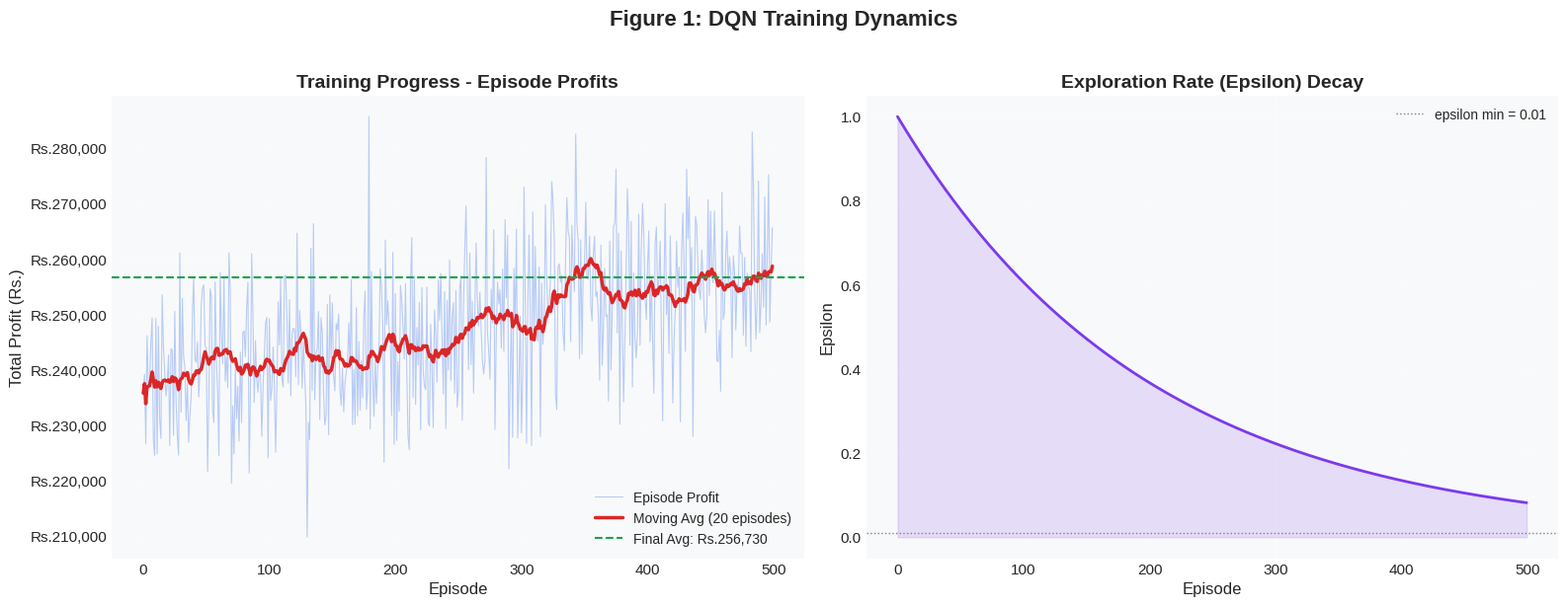
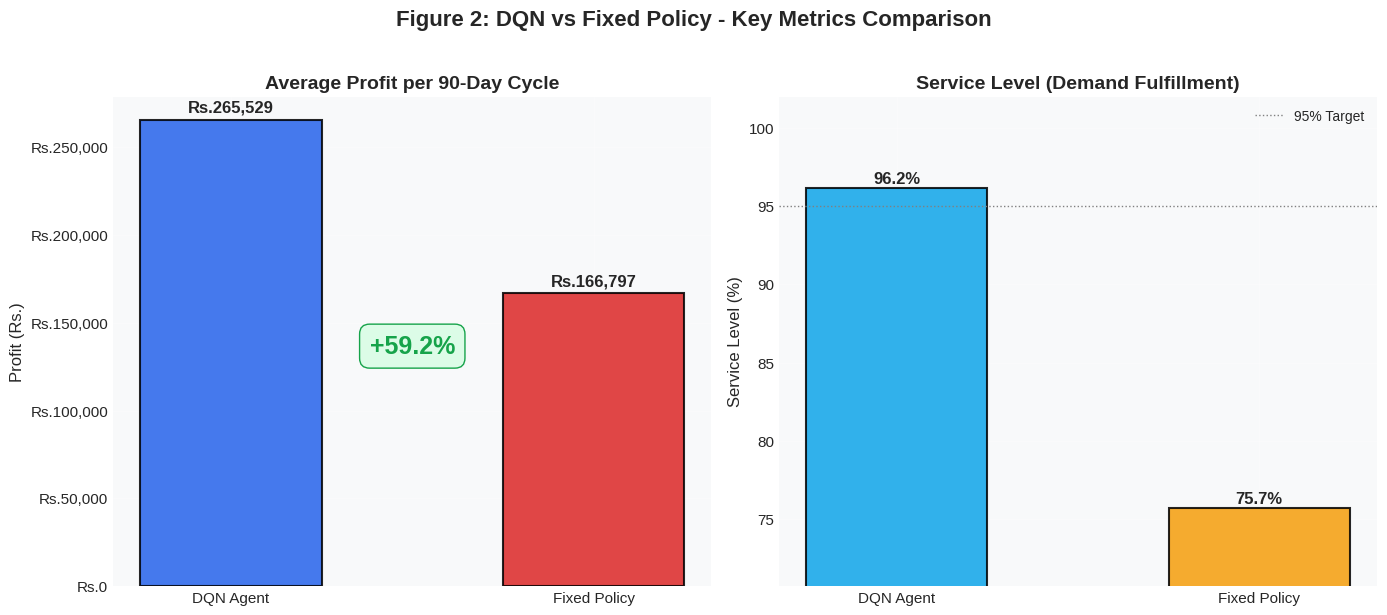
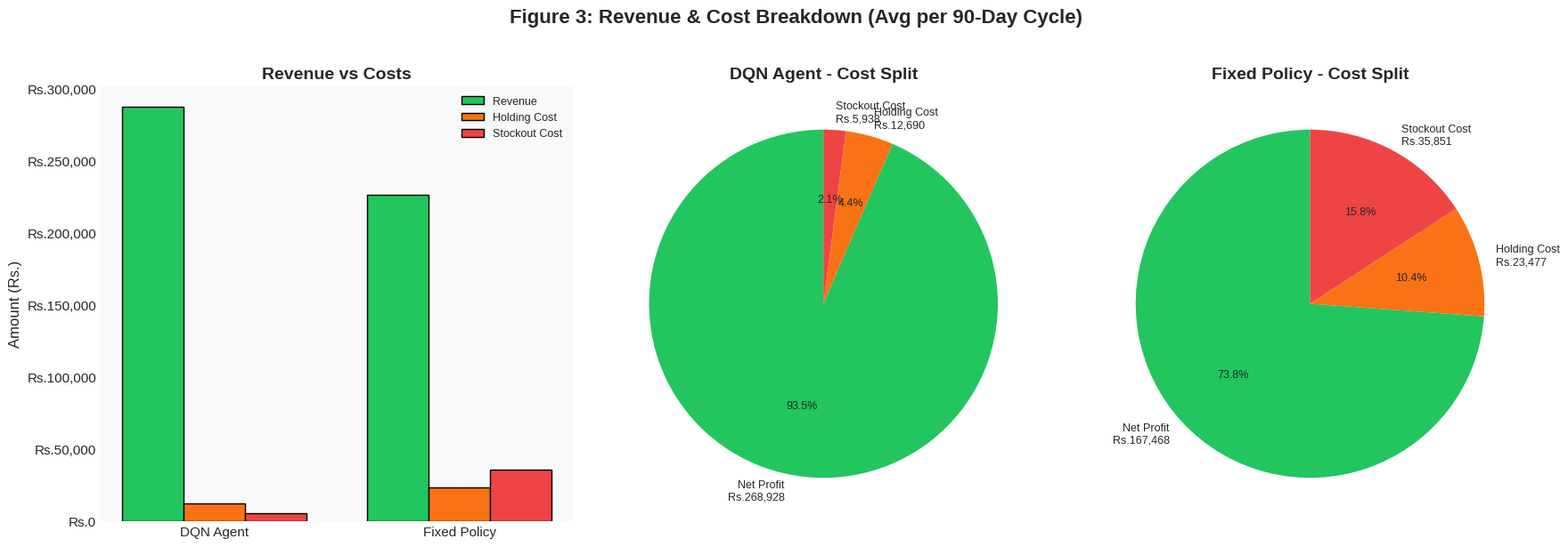
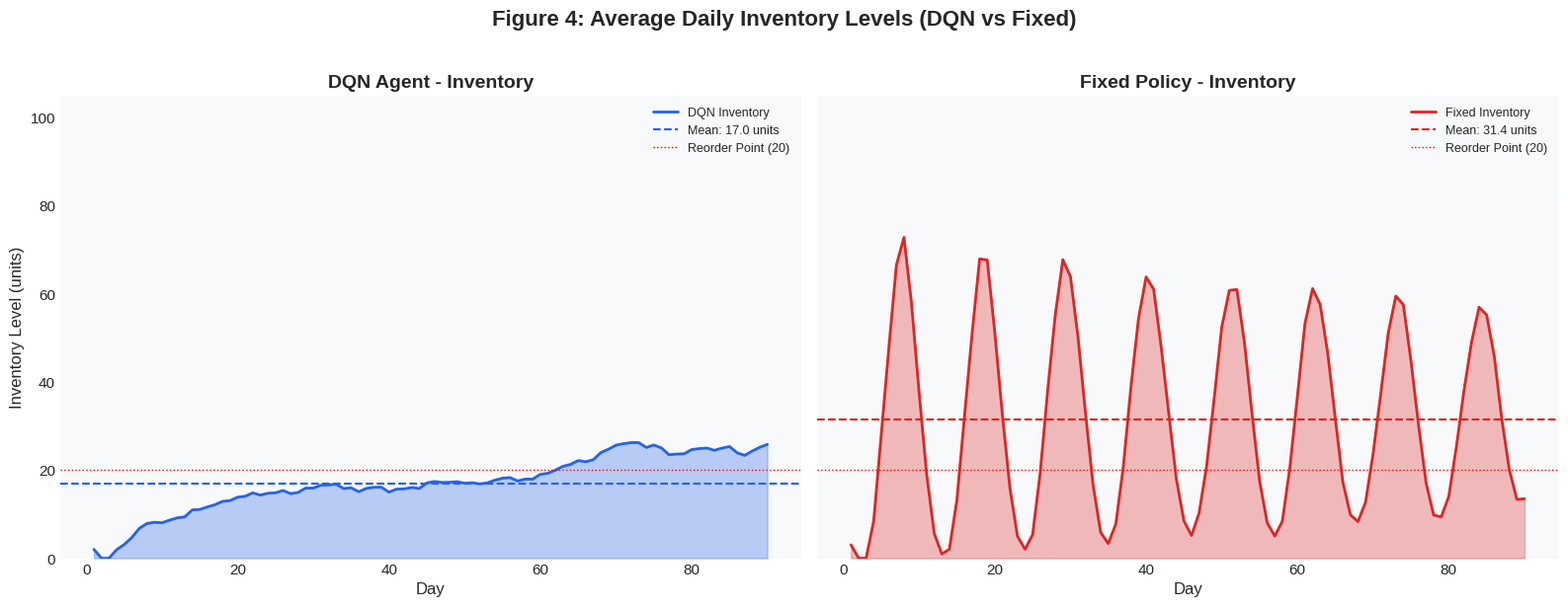
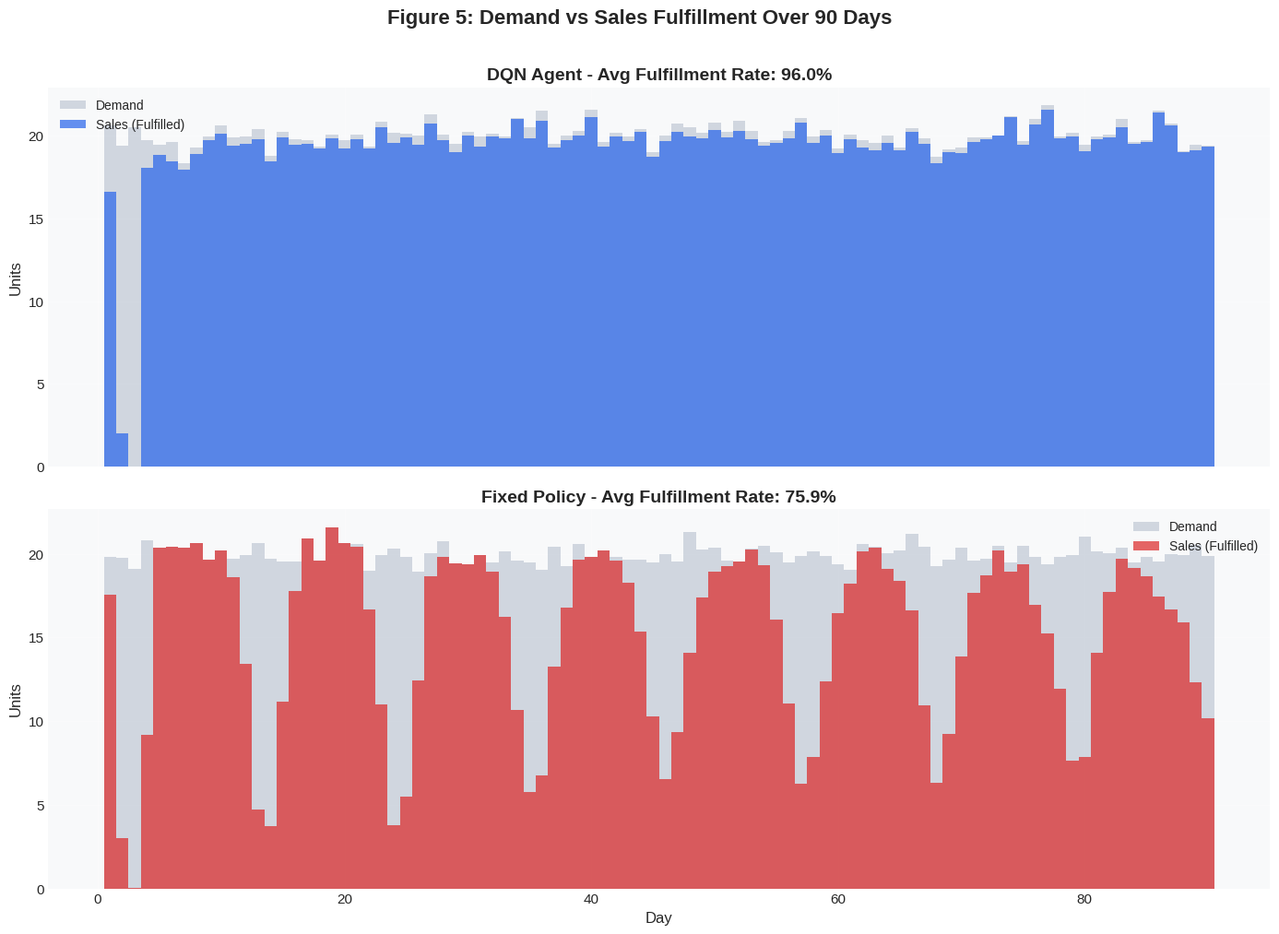
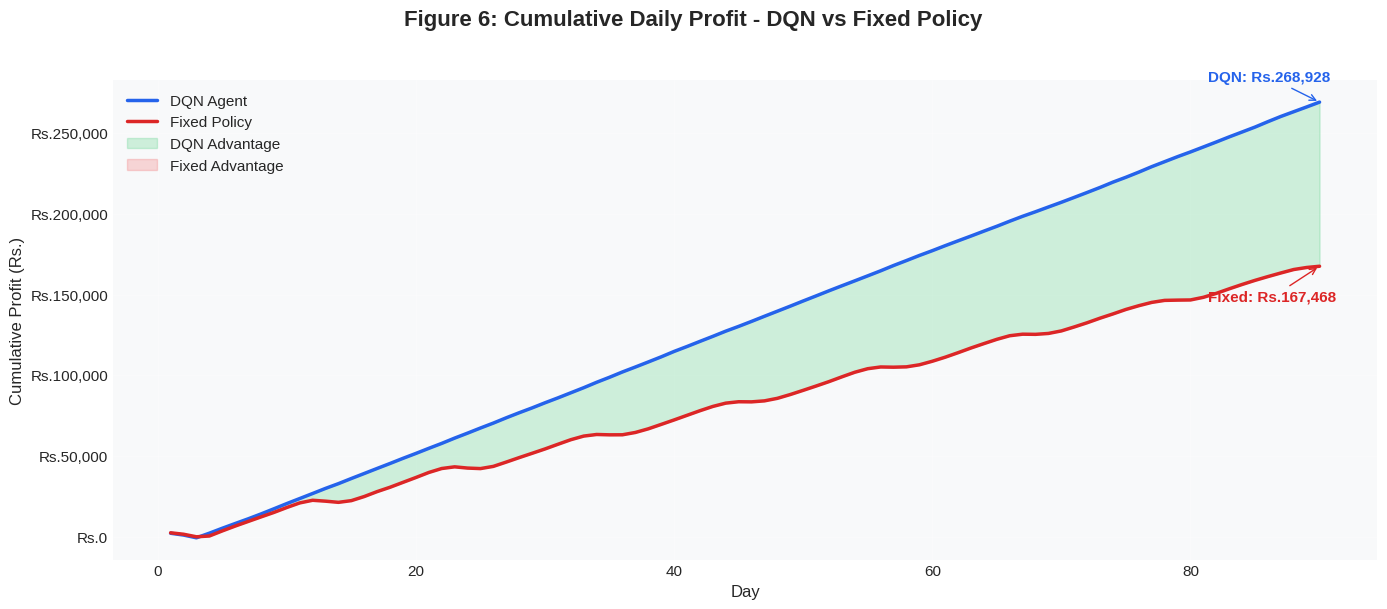
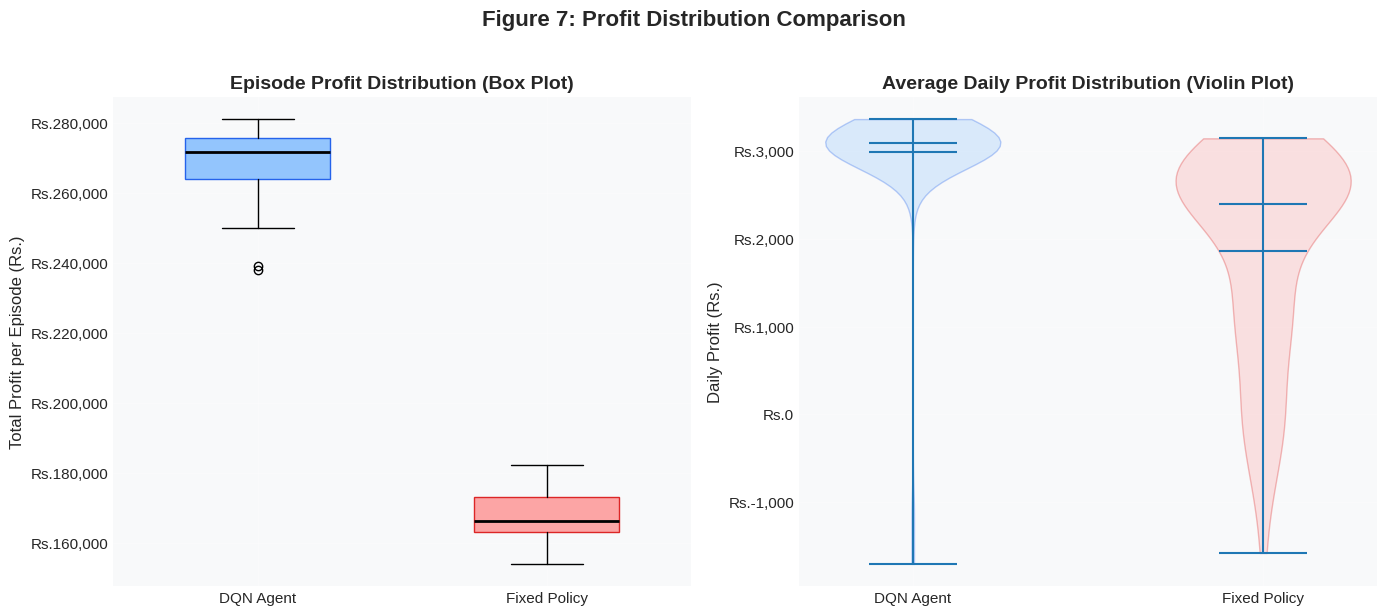
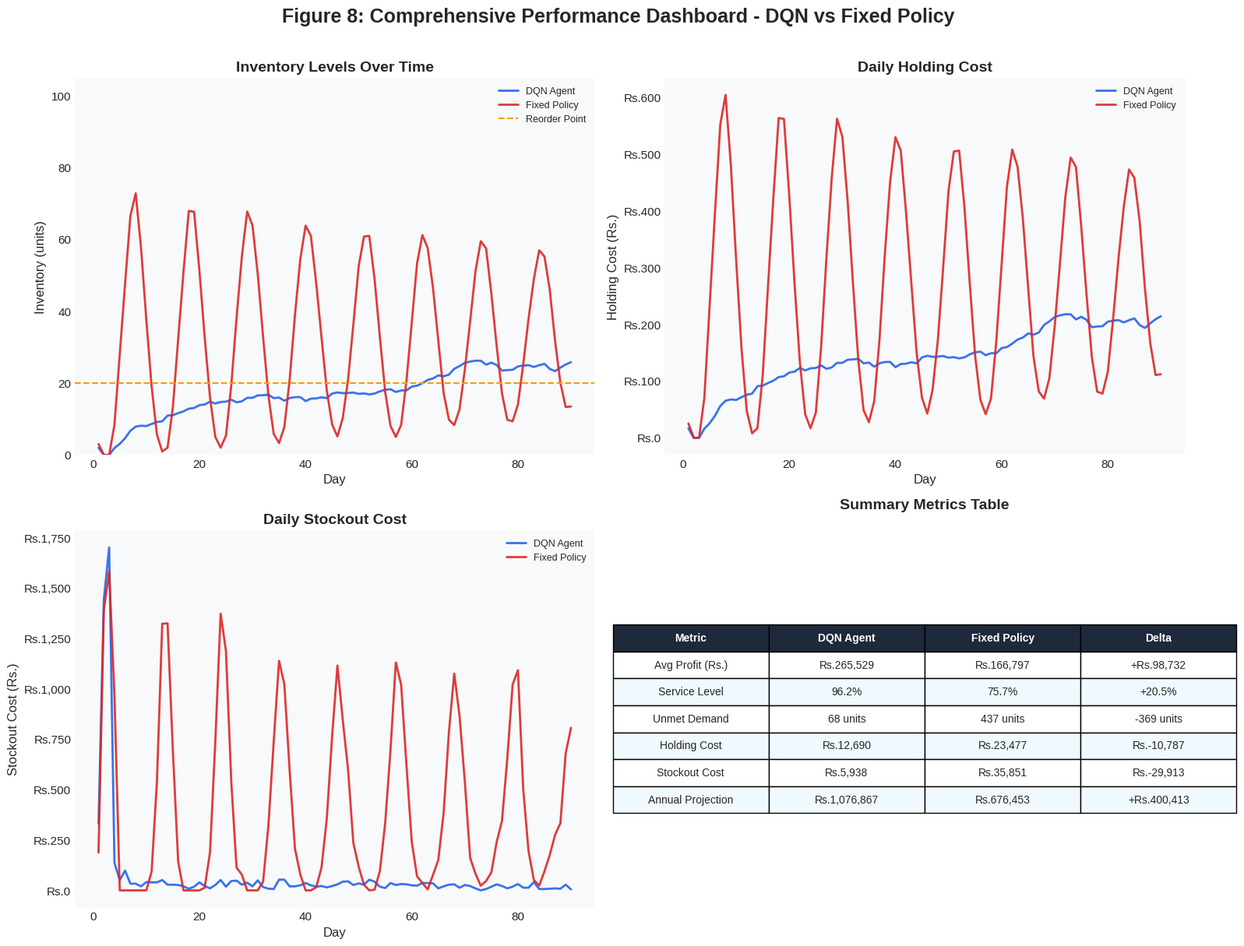

Write Python code to recreate these figures, in order.
# Reinforcement Learning for Inventory Restocking Optimization
# Pure NumPy implementation (no TensorFlow dependency)

import numpy as np
import matplotlib
matplotlib.use('Agg')  # Non-interactive backend for saving plots
import matplotlib.pyplot as plt
import collections
import random
import time

# USD to INR conversion rate
USD_TO_INR = 83

print(f"NumPy Version: {np.__version__}")
print(f"Currency: Indian Rupees (INR)")


# PART 1: INVENTORY SIMULATION ENVIRONMENT


class InventoryEnv:
    """
    Custom environment for single-product inventory management.
    
    State: Current inventory level (0-100 units)
    Actions: Discrete order quantities (0, 10, 20, 30, 40, 50 units)
    Reward: Revenue - Holding Cost - Stockout Cost (in INR)
    """
    
    def __init__(self):
        # Environment Parameters
        self.max_inventory = 100        # Maximum inventory capacity
        self.max_order_qty = 50         # Maximum order quantity
        self.n_actions = 6              # Number of discrete actions
        self.lead_time = 3              # Order lead time (days)
        
        # Cost Parameters (in INR)
        self.holding_cost = 0.1 * USD_TO_INR    # ₹8.30 per unit held per day
        self.stockout_cost = 1.0 * USD_TO_INR   # ₹83 per unit of unmet demand
        self.unit_price = 2.0 * USD_TO_INR      # ₹166 revenue per unit sold
        
        # Demand Parameters
        self.demand_mean = 20           # Average daily demand
        
        # Initialize state
        self.inventory = 0
        self.pending_orders = collections.deque([0] * self.lead_time, maxlen=self.lead_time)
        self.day = 0
    
    def _get_action_value(self, action):
        """Convert discrete action index to order quantity"""
        return action * (self.max_order_qty // (self.n_actions - 1))
    
    def reset(self):
        """Reset environment to initial state"""
        self.inventory = np.random.randint(10, 30)
        self.pending_orders = collections.deque([0] * self.lead_time, maxlen=self.lead_time)
        self.day = 0
        return np.array([self.inventory], dtype=np.float32)
    
    def step(self, action):
        """Execute one time step"""
        self.day += 1
        
        # 1. Order arrives
        arrived_order = self.pending_orders.popleft()
        self.inventory = min(self.inventory + arrived_order, self.max_inventory)
        
        # 2. Place new order
        order_quantity = self._get_action_value(action)
        self.pending_orders.append(order_quantity)
        
        # 3. Simulate customer demand
        demand = np.random.poisson(self.demand_mean)
        
        # 4. Calculate sales and stockouts
        sales = min(self.inventory, demand)
        unmet_demand = demand - sales
        
        # 5. Update inventory
        self.inventory -= sales
        
        # 6. Calculate profit (positive values)
        revenue = sales * self.unit_price
        holding_cost_total = self.inventory * self.holding_cost
        stockout_cost_total = unmet_demand * self.stockout_cost
        profit = revenue - holding_cost_total - stockout_cost_total
        
        # Episode termination
        done = self.day >= 90  # 90-day episodes
        
        return (
            np.array([self.inventory], dtype=np.float32), 
            profit, 
            done, 
            {'unmet_demand': unmet_demand, 'revenue': revenue, 
             'holding_cost': holding_cost_total, 'stockout_cost': stockout_cost_total,
             'demand': demand, 'sales': sales}
        )



# PART 2: PURE NUMPY NEURAL NETWORK


class NumpyNeuralNetwork:
    """Simple feedforward neural network using pure NumPy."""
    
    def __init__(self, layer_sizes, learning_rate=0.001):
        self.layer_sizes = layer_sizes
        self.lr = learning_rate
        self.weights = []
        self.biases = []
        
        # Xavier initialization
        for i in range(len(layer_sizes) - 1):
            scale = np.sqrt(2.0 / layer_sizes[i])
            w = np.random.randn(layer_sizes[i], layer_sizes[i+1]) * scale
            b = np.zeros((1, layer_sizes[i+1]))
            self.weights.append(w)
            self.biases.append(b)
    
    def relu(self, x):
        return np.maximum(0, x)
    
    def relu_derivative(self, x):
        return (x > 0).astype(np.float64)
    
    def forward(self, x):
        """Forward pass, returns all layer activations for backprop."""
        activations = [x]
        z_values = []
        
        for i in range(len(self.weights)):
            z = activations[-1] @ self.weights[i] + self.biases[i]
            z_values.append(z)
            if i < len(self.weights) - 1:  # ReLU for hidden layers
                activations.append(self.relu(z))
            else:  # Linear for output layer
                activations.append(z)
        
        return activations, z_values
    
    def predict(self, x):
        """Forward pass, returns only output."""
        a = x
        for i in range(len(self.weights)):
            z = a @ self.weights[i] + self.biases[i]
            if i < len(self.weights) - 1:
                a = self.relu(z)
            else:
                a = z
        return a
    
    def copy_from(self, other):
        """Copy weights from another network (for target network)."""
        self.weights = [w.copy() for w in other.weights]
        self.biases = [b.copy() for b in other.biases]
    
    def train_batch(self, x, y):
        """Train on a batch using Huber loss and backpropagation."""
        batch_size = x.shape[0]
        activations, z_values = self.forward(x)
        
        # Huber loss gradient (more stable than MSE for large rewards)
        error = activations[-1] - y
        delta = np.where(np.abs(error) <= 1.0, error, np.sign(error)) / batch_size
        
        # Backpropagation
        for i in range(len(self.weights) - 1, -1, -1):
            dw = activations[i].T @ delta
            db = np.sum(delta, axis=0, keepdims=True)
            
            if i > 0:
                delta = (delta @ self.weights[i].T) * self.relu_derivative(z_values[i-1])
            
            # Gradient clipping by norm
            dw_norm = np.linalg.norm(dw)
            if dw_norm > 10.0:
                dw = dw * (10.0 / dw_norm)
            db_norm = np.linalg.norm(db)
            if db_norm > 10.0:
                db = db * (10.0 / db_norm)
            
            self.weights[i] -= self.lr * dw
            self.biases[i] -= self.lr * db



# PART 3: DQN AGENT (NumPy-based)


class DQNAgent:
    """Deep Q-Network Agent for Inventory Management (Pure NumPy)"""
    
    def __init__(self, state_size, n_actions):
        self.state_size = state_size
        self.n_actions = n_actions
        
        # Hyperparameters
        self.gamma = 0.95                    # Discount factor
        self.epsilon = 1.0                   # Exploration rate
        self.epsilon_min = 0.01              # Minimum exploration
        self.epsilon_decay = 0.995           # Exploration decay
        self.learning_rate = 0.001           # Learning rate
        self.batch_size = 64                 # Training batch size
        self.reward_scale = 1.0 / USD_TO_INR # Normalize INR rewards to ~USD scale
        self.target_update_freq = 10         # Update target network every N episodes
        self.train_step = 0
        
        # Experience Replay Memory
        self.memory = collections.deque(maxlen=5000)
        
        # Neural Network Model (input -> 32 -> 32 -> n_actions)
        self.model = NumpyNeuralNetwork(
            [state_size, 32, 32, n_actions], 
            learning_rate=self.learning_rate
        )
        # Target network for stable Q-value bootstrapping
        self.target_model = NumpyNeuralNetwork(
            [state_size, 32, 32, n_actions],
            learning_rate=self.learning_rate
        )
        self.target_model.copy_from(self.model)
    
    def remember(self, state, action, reward, next_state, done):
        """Store experience in replay memory"""
        self.memory.append((state, action, reward, next_state, done))
    
    def act(self, state):
        """Choose action using epsilon-greedy policy"""
        if np.random.rand() <= self.epsilon:
            return random.randrange(self.n_actions)
        
        # Normalize state input to [0, 1] range
        state_input = np.array([[state / 100.0]])
        q_values = self.model.predict(state_input)
        return np.argmax(q_values[0])
    
    def replay(self):
        """Train model using experience replay"""
        if len(self.memory) < self.batch_size:
            return
        
        self.train_step += 1
        
        # Sample random minibatch
        minibatch = random.sample(self.memory, self.batch_size)
        
        # Prepare batch data with normalized states and rewards
        states = np.array([t[0] / 100.0 for t in minibatch]).reshape(-1, 1)
        actions = np.array([t[1] for t in minibatch])
        rewards = np.array([t[2] * self.reward_scale for t in minibatch])  # Normalize rewards
        next_states = np.array([t[3] / 100.0 for t in minibatch]).reshape(-1, 1)
        dones = np.array([t[4] for t in minibatch])
        
        # Compute target Q-values using TARGET network (more stable)
        q_next = self.target_model.predict(next_states)
        targets = rewards + self.gamma * np.amax(q_next, axis=1) * (1 - dones)
        
        # Update Q-values for the taken actions using ONLINE network
        q_current = self.model.predict(states)
        q_current[np.arange(self.batch_size), actions] = targets
        
        # Train online model
        self.model.train_batch(states, q_current)
        
        # Periodically update target network
        if self.train_step % self.target_update_freq == 0:
            self.target_model.copy_from(self.model)
        
        # Decay epsilon
        if self.epsilon > self.epsilon_min:
            self.epsilon *= self.epsilon_decay


# PART 4: BASELINE POLICY


def fixed_reorder_policy(inventory, reorder_point=20, order_amount_idx=4):
    """
    Simple (s, S) inventory policy
    Reorder when inventory falls below reorder_point
    """
    if inventory < reorder_point:
        return order_amount_idx  # Order 40 units
    return 0  # No order



# PART 5: POLICY EVALUATION


def run_simulation(policy_func, env, episodes=100):
    """Run simulation and return performance metrics"""
    total_profits = []
    total_unmet_demands = []
    
    for e in range(episodes):
        state = env.reset()
        episode_profit = 0
        episode_unmet_demand = 0
        done = False
        
        while not done:
            action = policy_func(state[0])
            next_state, profit, done, info = env.step(action)
            state = next_state
            episode_profit += profit
            episode_unmet_demand += info['unmet_demand']
        
        total_profits.append(episode_profit)
        total_unmet_demands.append(episode_unmet_demand)
    
    avg_profit = np.mean(total_profits)
    avg_unmet_demand = np.mean(total_unmet_demands)
    
    return avg_profit, avg_unmet_demand


def run_detailed_simulation(policy_func, env, episodes=50):
    """
    Run simulation and collect detailed per-step metrics for graphing.
    Returns aggregated daily averages across episodes.
    """
    all_inventories = []
    all_revenues = []
    all_holding_costs = []
    all_stockout_costs = []
    all_demands = []
    all_sales = []
    all_profits = []
    episode_profits = []

    for e in range(episodes):
        state = env.reset()
        ep_inv, ep_rev, ep_hc, ep_sc, ep_dem, ep_sal, ep_prof = [], [], [], [], [], [], []
        done = False
        ep_total_profit = 0

        while not done:
            action = policy_func(state[0])
            next_state, profit, done, info = env.step(action)
            state = next_state
            ep_inv.append(next_state[0])
            ep_rev.append(info['revenue'])
            ep_hc.append(info['holding_cost'])
            ep_sc.append(info['stockout_cost'])
            ep_dem.append(info['demand'])
            ep_sal.append(info['sales'])
            ep_prof.append(profit)
            ep_total_profit += profit

        all_inventories.append(ep_inv)
        all_revenues.append(ep_rev)
        all_holding_costs.append(ep_hc)
        all_stockout_costs.append(ep_sc)
        all_demands.append(ep_dem)
        all_sales.append(ep_sal)
        all_profits.append(ep_prof)
        episode_profits.append(ep_total_profit)

    # Average across episodes for each day
    n_days = 90
    avg_inv = [np.mean([ep[d] for ep in all_inventories if d < len(ep)]) for d in range(n_days)]
    avg_rev = [np.mean([ep[d] for ep in all_revenues if d < len(ep)]) for d in range(n_days)]
    avg_hc = [np.mean([ep[d] for ep in all_holding_costs if d < len(ep)]) for d in range(n_days)]
    avg_sc = [np.mean([ep[d] for ep in all_stockout_costs if d < len(ep)]) for d in range(n_days)]
    avg_dem = [np.mean([ep[d] for ep in all_demands if d < len(ep)]) for d in range(n_days)]
    avg_sal = [np.mean([ep[d] for ep in all_sales if d < len(ep)]) for d in range(n_days)]
    avg_prof = [np.mean([ep[d] for ep in all_profits if d < len(ep)]) for d in range(n_days)]

    return {
        'avg_inventory': avg_inv,
        'avg_revenue': avg_rev,
        'avg_holding_cost': avg_hc,
        'avg_stockout_cost': avg_sc,
        'avg_demand': avg_dem,
        'avg_sales': avg_sal,
        'avg_daily_profit': avg_prof,
        'episode_profits': episode_profits,
        'total_revenue': np.mean([sum(ep) for ep in all_revenues]),
        'total_holding_cost': np.mean([sum(ep) for ep in all_holding_costs]),
        'total_stockout_cost': np.mean([sum(ep) for ep in all_stockout_costs]),
    }



# PART 6: MAIN TRAINING AND EVALUATION


if __name__ == "__main__":
    print("\n" + "="*70)
    print(" REINFORCEMENT LEARNING FOR INVENTORY MANAGEMENT")
    print(" Currency: Indian Rupees (INR)")
    print(" Implementation: Pure NumPy DQN")
    print("="*70 + "\n")
    
    # Display Environment Parameters
    print("ENVIRONMENT PARAMETERS:")
    print(f"   Max Inventory Capacity: 100 units")
    print(f"   Average Daily Demand: 20 units")
    print(f"   Lead Time: 3 days")
    print(f"   Unit Selling Price: Rs.{2.0 * USD_TO_INR:.2f}")
    print(f"   Holding Cost: Rs.{0.1 * USD_TO_INR:.2f} per unit/day")
    print(f"   Stockout Cost: Rs.{1.0 * USD_TO_INR:.2f} per unmet demand")
    print(f"   Episode Length: 90 days\n")
    
    # Setup
    env = InventoryEnv()
    state_size = 1
    n_actions = env.n_actions
    agent = DQNAgent(state_size, n_actions)
    episodes = 500
    
    # Training
    print("--- Starting DQN Agent Training ---\n")
    start_time = time.time()
    profits_history = []
    epsilon_history = []
    
    for e in range(episodes):
        state = env.reset()
        total_profit = 0
        
        for step in range(100):  # Max steps per episode
            action = agent.act(state[0])
            next_state, profit, done, _ = env.step(action)
            total_profit += profit
            
            # Store experience
            agent.remember(state[0], action, profit, next_state[0], done)
            state = next_state
            
            if done:
                break
        
        profits_history.append(total_profit)
        epsilon_history.append(agent.epsilon)
        agent.replay()  # Train after each episode
        
        # Progress updates
        if (e + 1) % 50 == 0:
            avg_profit = np.mean(profits_history[-50:])
            print(f"Episode: {e + 1:4d}/{episodes} | "
                  f"Avg Profit (last 50): Rs.{avg_profit:8.2f} | "
                  f"Epsilon: {agent.epsilon:.3f}")
    
    training_time = time.time() - start_time
    print(f"\n--- Training Completed in {training_time:.2f} seconds ---\n")
    
    # Evaluation
    print("--- Evaluating Policies ---\n")
    eval_episodes = 200
    
    # DQN Policy
    saved_epsilon = agent.epsilon
    agent.epsilon = 0.0  # Pure exploitation
    
    def dqn_policy(inventory):
        return agent.act(inventory)
    
    dqn_profit, dqn_unmet = run_simulation(dqn_policy, env, eval_episodes)
    print(f"DQN Agent")
    print(f"   Average Profit: Rs.{dqn_profit:,.2f} per 90-day cycle")
    print(f"   Unmet Demand: {dqn_unmet:.2f} units\n")
    
    # Fixed Policy
    fixed_profit, fixed_unmet = run_simulation(fixed_reorder_policy, env, eval_episodes)
    print(f"Fixed Reorder Policy")
    print(f"   Average Profit: Rs.{fixed_profit:,.2f} per 90-day cycle")
    print(f"   Unmet Demand: {fixed_unmet:.2f} units\n")
    
    # Detailed simulations for graphing
    print("--- Running detailed simulations for graphs ---\n")
    dqn_details = run_detailed_simulation(dqn_policy, env, episodes=50)
    fixed_details = run_detailed_simulation(fixed_reorder_policy, env, episodes=50)
    
    # Performance Comparison
    improvement = ((dqn_profit - fixed_profit) / abs(fixed_profit)) * 100 if fixed_profit != 0 else 0
    additional_profit = dqn_profit - fixed_profit
    service_level_dqn = (1 - (dqn_unmet / (20 * 90))) * 100
    service_level_fixed = (1 - (fixed_unmet / (20 * 90))) * 100
    
    print("=" * 70)
    print(" PERFORMANCE SUMMARY")
    print("=" * 70)
    print(f"\n Additional Profit (DQN vs Fixed): Rs.{additional_profit:,.2f} per cycle")
    print(f" Profit Improvement: {improvement:.2f}%")
    print(f" DQN Service Level: {service_level_dqn:.1f}%")
    print(f" Fixed Service Level: {service_level_fixed:.1f}%")
    print(f" Service Level Improvement: {service_level_dqn - service_level_fixed:.1f}%\n")
    
    # Annual Projection
    cycles_per_year = 365 / 90
    annual_additional_profit = additional_profit * cycles_per_year
    print(f" Projected Annual Additional Profit: Rs.{annual_additional_profit:,.2f}\n")
    
    # =====================================================================
    # PART 7: COMPREHENSIVE MATPLOTLIB VISUALIZATIONS
    # =====================================================================
    print("--- Generating Comprehensive Visualizations ---\n")
    
    # Set global style
    plt.style.use('seaborn-v0_8-darkgrid')
    plt.rcParams.update({
        'font.size': 11,
        'axes.titlesize': 14,
        'axes.titleweight': 'bold',
        'axes.labelsize': 12,
        'figure.facecolor': 'white',
        'axes.facecolor': '#f8f9fa',
        'grid.alpha': 0.3,
    })
    
    days = np.arange(1, 91)
    policies_labels = ['DQN Agent', 'Fixed Policy']
    color_dqn = '#2563eb'       # Blue
    color_fixed = '#dc2626'     # Red
    color_dqn_light = '#93c5fd'
    color_fixed_light = '#fca5a5'
    
    # =====================================================================
    # FIGURE 1: Training Progress with Epsilon Decay (2 subplots)
    # =====================================================================
    fig1, (ax1a, ax1b) = plt.subplots(1, 2, figsize=(16, 6))
    fig1.suptitle('Figure 1: DQN Training Dynamics', fontsize=16, fontweight='bold', y=1.02)
    
    # 1a: Training Profit Curve
    ax1a.plot(profits_history, alpha=0.3, linewidth=0.8, color=color_dqn, label='Episode Profit')
    moving_avg = [np.mean(profits_history[max(0, i-20):i+1]) for i in range(len(profits_history))]
    ax1a.plot(moving_avg, color='#dc2626', linewidth=2.5, label='Moving Avg (20 episodes)')
    ax1a.axhline(y=np.mean(profits_history[-50:]), color='#16a34a', linestyle='--',
                 linewidth=1.5, label=f'Final Avg: Rs.{np.mean(profits_history[-50:]):,.0f}')
    ax1a.set_title('Training Progress - Episode Profits')
    ax1a.set_xlabel('Episode')
    ax1a.set_ylabel('Total Profit (Rs.)')
    ax1a.legend(loc='lower right', fontsize=10)
    ax1a.yaxis.set_major_formatter(plt.FuncFormatter(lambda x, p: f'Rs.{x:,.0f}'))
    
    # 1b: Epsilon Decay
    ax1b.plot(epsilon_history, color='#7c3aed', linewidth=2)
    ax1b.axhline(y=0.01, color='gray', linestyle=':', linewidth=1, label='epsilon min = 0.01')
    ax1b.fill_between(range(len(epsilon_history)), epsilon_history, alpha=0.15, color='#7c3aed')
    ax1b.set_title('Exploration Rate (Epsilon) Decay')
    ax1b.set_xlabel('Episode')
    ax1b.set_ylabel('Epsilon')
    ax1b.legend(fontsize=10)
    ax1b.set_ylim(-0.05, 1.05)
    
    fig1.tight_layout()
    fig1.savefig('fig1_training_dynamics.png', dpi=200, bbox_inches='tight')
    print("[OK] Saved fig1_training_dynamics.png")
    
    # =====================================================================
    # FIGURE 2: Profit & Service Level Comparison (2 bar charts)
    # =====================================================================
    fig2, (ax2a, ax2b) = plt.subplots(1, 2, figsize=(14, 6))
    fig2.suptitle('Figure 2: DQN vs Fixed Policy - Key Metrics Comparison',
                  fontsize=16, fontweight='bold', y=1.02)
    
    # 2a: Profit Comparison
    profits_vals = [dqn_profit, fixed_profit]
    bars = ax2a.bar(policies_labels, profits_vals, color=[color_dqn, color_fixed],
                    alpha=0.85, edgecolor='black', linewidth=1.5, width=0.5)
    for bar, val in zip(bars, profits_vals):
        ax2a.text(bar.get_x() + bar.get_width()/2., bar.get_height() + max(abs(v) for v in profits_vals)*0.01,
                  f'Rs.{val:,.0f}', ha='center', va='bottom', fontsize=12, fontweight='bold')
    ax2a.set_title('Average Profit per 90-Day Cycle')
    ax2a.set_ylabel('Profit (Rs.)')
    ax2a.yaxis.set_major_formatter(plt.FuncFormatter(lambda x, p: f'Rs.{x:,.0f}'))
    # Improvement annotation
    ax2a.annotate(f'+{improvement:.1f}%', xy=(0.5, max(profits_vals)*0.5),
                  fontsize=18, fontweight='bold', ha='center', color='#16a34a',
                  bbox=dict(boxstyle='round,pad=0.4', facecolor='#dcfce7', edgecolor='#16a34a'))
    
    # 2b: Service Level Comparison
    sl_vals = [service_level_dqn, service_level_fixed]
    bars_sl = ax2b.bar(policies_labels, sl_vals, color=['#0ea5e9', '#f59e0b'],
                       alpha=0.85, edgecolor='black', linewidth=1.5, width=0.5)
    for bar, val in zip(bars_sl, sl_vals):
        ax2b.text(bar.get_x() + bar.get_width()/2., bar.get_height() + 0.1,
                  f'{val:.1f}%', ha='center', va='bottom', fontsize=12, fontweight='bold')
    ax2b.set_title('Service Level (Demand Fulfillment)')
    ax2b.set_ylabel('Service Level (%)')
    ax2b.set_ylim([min(sl_vals) - 5, 102])
    ax2b.axhline(y=95, color='gray', linestyle=':', linewidth=1, label='95% Target')
    ax2b.legend(fontsize=10)
    
    fig2.tight_layout()
    fig2.savefig('fig2_profit_service_comparison.png', dpi=200, bbox_inches='tight')
    print("[OK] Saved fig2_profit_service_comparison.png")
    
    # =====================================================================
    # FIGURE 3: Cost Breakdown - Stacked Bar & Pie Charts
    # =====================================================================
    fig3, (ax3a, ax3b, ax3c) = plt.subplots(1, 3, figsize=(18, 6))
    fig3.suptitle('Figure 3: Revenue & Cost Breakdown (Avg per 90-Day Cycle)',
                  fontsize=16, fontweight='bold', y=1.02)
    
    # Data for cost breakdown
    dqn_rev_total = dqn_details['total_revenue']
    dqn_hc_total = dqn_details['total_holding_cost']
    dqn_sc_total = dqn_details['total_stockout_cost']
    fixed_rev_total = fixed_details['total_revenue']
    fixed_hc_total = fixed_details['total_holding_cost']
    fixed_sc_total = fixed_details['total_stockout_cost']
    
    # 3a: Grouped bar - Revenue vs Costs
    x_pos = np.arange(2)
    width = 0.25
    ax3a.bar(x_pos - width, [dqn_rev_total, fixed_rev_total], width, label='Revenue',
             color='#22c55e', edgecolor='black', linewidth=1)
    ax3a.bar(x_pos, [dqn_hc_total, fixed_hc_total], width, label='Holding Cost',
             color='#f97316', edgecolor='black', linewidth=1)
    ax3a.bar(x_pos + width, [dqn_sc_total, fixed_sc_total], width, label='Stockout Cost',
             color='#ef4444', edgecolor='black', linewidth=1)
    ax3a.set_xticks(x_pos)
    ax3a.set_xticklabels(policies_labels)
    ax3a.set_title('Revenue vs Costs')
    ax3a.set_ylabel('Amount (Rs.)')
    ax3a.yaxis.set_major_formatter(plt.FuncFormatter(lambda x, p: f'Rs.{x:,.0f}'))
    ax3a.legend(fontsize=9)
    
    # 3b: Pie - DQN cost breakdown
    dqn_net_profit = dqn_rev_total - dqn_hc_total - dqn_sc_total
    sizes_dqn = [max(0, dqn_net_profit), dqn_hc_total, dqn_sc_total]
    labels_dqn = [f'Net Profit\nRs.{dqn_net_profit:,.0f}',
                  f'Holding Cost\nRs.{dqn_hc_total:,.0f}',
                  f'Stockout Cost\nRs.{dqn_sc_total:,.0f}']
    colors_pie = ['#22c55e', '#f97316', '#ef4444']
    ax3b.pie(sizes_dqn, labels=labels_dqn, colors=colors_pie, autopct='%1.1f%%',
             startangle=90, textprops={'fontsize': 9})
    ax3b.set_title('DQN Agent - Cost Split')
    
    # 3c: Pie - Fixed policy cost breakdown
    fixed_net_profit = fixed_rev_total - fixed_hc_total - fixed_sc_total
    sizes_fixed = [max(0, fixed_net_profit), fixed_hc_total, fixed_sc_total]
    labels_fixed = [f'Net Profit\nRs.{fixed_net_profit:,.0f}',
                    f'Holding Cost\nRs.{fixed_hc_total:,.0f}',
                    f'Stockout Cost\nRs.{fixed_sc_total:,.0f}']
    ax3c.pie(sizes_fixed, labels=labels_fixed, colors=colors_pie, autopct='%1.1f%%',
             startangle=90, textprops={'fontsize': 9})
    ax3c.set_title('Fixed Policy - Cost Split')
    
    fig3.tight_layout()
    fig3.savefig('fig3_cost_breakdown.png', dpi=200, bbox_inches='tight')
    print("[OK] Saved fig3_cost_breakdown.png")
    
    # =====================================================================
    # FIGURE 4: Inventory Levels Over Time (side-by-side)
    # =====================================================================
    fig4, (ax4a, ax4b) = plt.subplots(1, 2, figsize=(16, 6), sharey=True)
    fig4.suptitle('Figure 4: Average Daily Inventory Levels (DQN vs Fixed)',
                  fontsize=16, fontweight='bold', y=1.02)
    
    # 4a: DQN Inventory
    ax4a.fill_between(days, dqn_details['avg_inventory'], alpha=0.3, color=color_dqn)
    ax4a.plot(days, dqn_details['avg_inventory'], color=color_dqn, linewidth=2, label='DQN Inventory')
    ax4a.axhline(y=np.mean(dqn_details['avg_inventory']), color=color_dqn,
                 linestyle='--', linewidth=1.5,
                 label=f'Mean: {np.mean(dqn_details["avg_inventory"]):.1f} units')
    ax4a.axhline(y=20, color='red', linestyle=':', linewidth=1, label='Reorder Point (20)')
    ax4a.set_title('DQN Agent - Inventory')
    ax4a.set_xlabel('Day')
    ax4a.set_ylabel('Inventory Level (units)')
    ax4a.legend(fontsize=9)
    ax4a.set_ylim(0, 105)
    
    # 4b: Fixed Policy Inventory
    ax4b.fill_between(days, fixed_details['avg_inventory'], alpha=0.3, color=color_fixed)
    ax4b.plot(days, fixed_details['avg_inventory'], color=color_fixed, linewidth=2, label='Fixed Inventory')
    ax4b.axhline(y=np.mean(fixed_details['avg_inventory']), color=color_fixed,
                 linestyle='--', linewidth=1.5,
                 label=f'Mean: {np.mean(fixed_details["avg_inventory"]):.1f} units')
    ax4b.axhline(y=20, color='red', linestyle=':', linewidth=1, label='Reorder Point (20)')
    ax4b.set_title('Fixed Policy - Inventory')
    ax4b.set_xlabel('Day')
    ax4b.legend(fontsize=9)
    ax4b.set_ylim(0, 105)
    
    fig4.tight_layout()
    fig4.savefig('fig4_inventory_levels.png', dpi=200, bbox_inches='tight')
    print("[OK] Saved fig4_inventory_levels.png")
    
    # =====================================================================
    # FIGURE 5: Demand vs Fulfillment Over Time
    # =====================================================================
    fig5, (ax5a, ax5b) = plt.subplots(2, 1, figsize=(14, 10), sharex=True)
    fig5.suptitle('Figure 5: Demand vs Sales Fulfillment Over 90 Days',
                  fontsize=16, fontweight='bold', y=1.01)
    
    # 5a: DQN demand vs sales
    ax5a.bar(days, dqn_details['avg_demand'], alpha=0.4, color='#94a3b8', label='Demand', width=1)
    ax5a.bar(days, dqn_details['avg_sales'], alpha=0.7, color=color_dqn, label='Sales (Fulfilled)', width=1)
    dqn_fulfill_rate = [s/d*100 if d > 0 else 100 for s, d in
                        zip(dqn_details['avg_sales'], dqn_details['avg_demand'])]
    ax5a.set_title(f'DQN Agent - Avg Fulfillment Rate: {np.mean(dqn_fulfill_rate):.1f}%')
    ax5a.set_ylabel('Units')
    ax5a.legend(fontsize=10)
    
    # 5b: Fixed demand vs sales
    ax5b.bar(days, fixed_details['avg_demand'], alpha=0.4, color='#94a3b8', label='Demand', width=1)
    ax5b.bar(days, fixed_details['avg_sales'], alpha=0.7, color=color_fixed, label='Sales (Fulfilled)', width=1)
    fixed_fulfill_rate = [s/d*100 if d > 0 else 100 for s, d in
                          zip(fixed_details['avg_sales'], fixed_details['avg_demand'])]
    ax5b.set_title(f'Fixed Policy - Avg Fulfillment Rate: {np.mean(fixed_fulfill_rate):.1f}%')
    ax5b.set_xlabel('Day')
    ax5b.set_ylabel('Units')
    ax5b.legend(fontsize=10)
    
    fig5.tight_layout()
    fig5.savefig('fig5_demand_fulfillment.png', dpi=200, bbox_inches='tight')
    print("[OK] Saved fig5_demand_fulfillment.png")
    
    # =====================================================================
    # FIGURE 6: Cumulative Profit Over Time
    # =====================================================================
    fig6, ax6 = plt.subplots(figsize=(14, 6))
    fig6.suptitle('Figure 6: Cumulative Daily Profit - DQN vs Fixed Policy',
                  fontsize=16, fontweight='bold', y=1.01)
    
    cum_dqn = np.cumsum(dqn_details['avg_daily_profit'])
    cum_fixed = np.cumsum(fixed_details['avg_daily_profit'])
    
    ax6.plot(days, cum_dqn, color=color_dqn, linewidth=2.5, label='DQN Agent')
    ax6.plot(days, cum_fixed, color=color_fixed, linewidth=2.5, label='Fixed Policy')
    ax6.fill_between(days, cum_fixed, cum_dqn,
                     where=(np.array(cum_dqn) >= np.array(cum_fixed)),
                     interpolate=True, alpha=0.2, color='#22c55e', label='DQN Advantage')
    ax6.fill_between(days, cum_fixed, cum_dqn,
                     where=(np.array(cum_dqn) < np.array(cum_fixed)),
                     interpolate=True, alpha=0.2, color='#ef4444', label='Fixed Advantage')
    
    ax6.set_xlabel('Day')
    ax6.set_ylabel('Cumulative Profit (Rs.)')
    ax6.yaxis.set_major_formatter(plt.FuncFormatter(lambda x, p: f'Rs.{x:,.0f}'))
    ax6.legend(fontsize=11, loc='upper left')
    # Annotate final values
    ax6.annotate(f'DQN: Rs.{cum_dqn[-1]:,.0f}', xy=(90, cum_dqn[-1]),
                 fontsize=11, fontweight='bold', color=color_dqn,
                 xytext=(-80, 15), textcoords='offset points',
                 arrowprops=dict(arrowstyle='->', color=color_dqn))
    ax6.annotate(f'Fixed: Rs.{cum_fixed[-1]:,.0f}', xy=(90, cum_fixed[-1]),
                 fontsize=11, fontweight='bold', color=color_fixed,
                 xytext=(-80, -25), textcoords='offset points',
                 arrowprops=dict(arrowstyle='->', color=color_fixed))
    
    fig6.tight_layout()
    fig6.savefig('fig6_cumulative_profit.png', dpi=200, bbox_inches='tight')
    print("[OK] Saved fig6_cumulative_profit.png")
    
    # =====================================================================
    # FIGURE 7: Daily Profit Distribution (Box + Violin)
    # =====================================================================
    fig7, (ax7a, ax7b) = plt.subplots(1, 2, figsize=(14, 6))
    fig7.suptitle('Figure 7: Profit Distribution Comparison',
                  fontsize=16, fontweight='bold', y=1.02)
    
    # 7a: Episode profit distribution (box plot)
    bp = ax7a.boxplot([dqn_details['episode_profits'], fixed_details['episode_profits']],
                      tick_labels=policies_labels, patch_artist=True, widths=0.5,
                      medianprops=dict(color='black', linewidth=2))
    bp['boxes'][0].set_facecolor(color_dqn_light)
    bp['boxes'][1].set_facecolor(color_fixed_light)
    bp['boxes'][0].set_edgecolor(color_dqn)
    bp['boxes'][1].set_edgecolor(color_fixed)
    ax7a.set_title('Episode Profit Distribution (Box Plot)')
    ax7a.set_ylabel('Total Profit per Episode (Rs.)')
    ax7a.yaxis.set_major_formatter(plt.FuncFormatter(lambda x, p: f'Rs.{x:,.0f}'))
    
    # 7b: Daily profit violin plot
    vp = ax7b.violinplot([dqn_details['avg_daily_profit'], fixed_details['avg_daily_profit']],
                         positions=[1, 2], showmeans=True, showmedians=True)
    vp['bodies'][0].set_facecolor(color_dqn_light)
    vp['bodies'][0].set_edgecolor(color_dqn)
    vp['bodies'][1].set_facecolor(color_fixed_light)
    vp['bodies'][1].set_edgecolor(color_fixed)
    ax7b.set_xticks([1, 2])
    ax7b.set_xticklabels(policies_labels)
    ax7b.set_title('Average Daily Profit Distribution (Violin Plot)')
    ax7b.set_ylabel('Daily Profit (Rs.)')
    ax7b.yaxis.set_major_formatter(plt.FuncFormatter(lambda x, p: f'Rs.{x:,.0f}'))
    
    fig7.tight_layout()
    fig7.savefig('fig7_profit_distribution.png', dpi=200, bbox_inches='tight')
    print("[OK] Saved fig7_profit_distribution.png")
    
    # =====================================================================
    # FIGURE 8: Comprehensive Dashboard Summary
    # =====================================================================
    fig8, axes = plt.subplots(2, 2, figsize=(16, 12))
    fig8.suptitle('Figure 8: Comprehensive Performance Dashboard - DQN vs Fixed Policy',
                  fontsize=18, fontweight='bold', y=1.01)
    
    # 8a: Overlay Inventory Levels
    ax8a = axes[0, 0]
    ax8a.plot(days, dqn_details['avg_inventory'], color=color_dqn, linewidth=2,
              label='DQN Agent', alpha=0.9)
    ax8a.plot(days, fixed_details['avg_inventory'], color=color_fixed, linewidth=2,
              label='Fixed Policy', alpha=0.9)
    ax8a.axhline(y=20, color='#f59e0b', linestyle='--', linewidth=1.5,
                 label='Reorder Point')
    ax8a.set_title('Inventory Levels Over Time')
    ax8a.set_xlabel('Day')
    ax8a.set_ylabel('Inventory (units)')
    ax8a.legend(fontsize=9)
    ax8a.set_ylim(0, 105)
    
    # 8b: Daily Holding Cost
    ax8b = axes[0, 1]
    ax8b.plot(days, dqn_details['avg_holding_cost'], color=color_dqn, linewidth=2,
              label='DQN Agent', alpha=0.9)
    ax8b.plot(days, fixed_details['avg_holding_cost'], color=color_fixed, linewidth=2,
              label='Fixed Policy', alpha=0.9)
    ax8b.set_title('Daily Holding Cost')
    ax8b.set_xlabel('Day')
    ax8b.set_ylabel('Holding Cost (Rs.)')
    ax8b.yaxis.set_major_formatter(plt.FuncFormatter(lambda x, p: f'Rs.{x:,.0f}'))
    ax8b.legend(fontsize=9)
    
    # 8c: Daily Stockout Cost
    ax8c = axes[1, 0]
    ax8c.plot(days, dqn_details['avg_stockout_cost'], color=color_dqn, linewidth=2,
              label='DQN Agent', alpha=0.9)
    ax8c.plot(days, fixed_details['avg_stockout_cost'], color=color_fixed, linewidth=2,
              label='Fixed Policy', alpha=0.9)
    ax8c.set_title('Daily Stockout Cost')
    ax8c.set_xlabel('Day')
    ax8c.set_ylabel('Stockout Cost (Rs.)')
    ax8c.yaxis.set_major_formatter(plt.FuncFormatter(lambda x, p: f'Rs.{x:,.0f}'))
    ax8c.legend(fontsize=9)
    
    # 8d: Summary metrics table as text
    ax8d = axes[1, 1]
    ax8d.axis('off')
    table_data = [
        ['Metric', 'DQN Agent', 'Fixed Policy', 'Delta'],
        ['Avg Profit (Rs.)', f'Rs.{dqn_profit:,.0f}', f'Rs.{fixed_profit:,.0f}',
         f'+Rs.{additional_profit:,.0f}'],
        ['Service Level', f'{service_level_dqn:.1f}%', f'{service_level_fixed:.1f}%',
         f'+{service_level_dqn - service_level_fixed:.1f}%'],
        ['Unmet Demand', f'{dqn_unmet:.0f} units', f'{fixed_unmet:.0f} units',
         f'{dqn_unmet - fixed_unmet:+.0f} units'],
        ['Holding Cost', f'Rs.{dqn_hc_total:,.0f}', f'Rs.{fixed_hc_total:,.0f}',
         f'Rs.{dqn_hc_total - fixed_hc_total:+,.0f}'],
        ['Stockout Cost', f'Rs.{dqn_sc_total:,.0f}', f'Rs.{fixed_sc_total:,.0f}',
         f'Rs.{dqn_sc_total - fixed_sc_total:+,.0f}'],
        ['Annual Projection', f'Rs.{dqn_profit * cycles_per_year:,.0f}',
         f'Rs.{fixed_profit * cycles_per_year:,.0f}',
         f'+Rs.{annual_additional_profit:,.0f}'],
    ]
    
    table = ax8d.table(cellText=table_data[1:], colLabels=table_data[0],
                       loc='center', cellLoc='center')
    table.auto_set_font_size(False)
    table.set_fontsize(10)
    table.scale(1.2, 1.8)
    
    # Style header
    for j in range(4):
        table[0, j].set_facecolor('#1e293b')
        table[0, j].set_text_props(color='white', fontweight='bold')
    # Alternate row colors
    for i in range(1, len(table_data)):
        color = '#f0f9ff' if i % 2 == 0 else 'white'
        for j in range(4):
            table[i, j].set_facecolor(color)
    
    ax8d.set_title('Summary Metrics Table', fontsize=14, fontweight='bold', pad=20)
    
    fig8.tight_layout()
    fig8.savefig('fig8_dashboard.png', dpi=200, bbox_inches='tight')
    print("[OK] Saved fig8_dashboard.png")
    
    print("\n" + "=" * 70)
    print(" ALL 8 FIGURES SAVED SUCCESSFULLY!")
    print("=" * 70)
    print(" * fig1_training_dynamics.png")
    print(" * fig2_profit_service_comparison.png")
    print(" * fig3_cost_breakdown.png")
    print(" * fig4_inventory_levels.png")
    print(" * fig5_demand_fulfillment.png")
    print(" * fig6_cumulative_profit.png")
    print(" * fig7_profit_distribution.png")
    print(" * fig8_dashboard.png")
    print("=" * 70)
    
    # Summary Table (console)
    print("\n" + "=" * 70)
    print(" DETAILED COMPARISON TABLE")
    print("=" * 70)
    print(f"{'Metric':<30} {'DQN Agent':<20} {'Fixed Policy':<20}")
    print("-" * 70)
    print(f"{'Average Profit (Rs.)':<30} {f'Rs.{dqn_profit:,.2f}':<20} {f'Rs.{fixed_profit:,.2f}':<20}")
    print(f"{'Unmet Demand (units)':<30} {f'{dqn_unmet:.2f}':<20} {f'{fixed_unmet:.2f}':<20}")
    print(f"{'Service Level (%)':<30} {f'{service_level_dqn:.2f}%':<20} {f'{service_level_fixed:.2f}%':<20}")
    print(f"{'Profit Improvement':<30} {f'+{improvement:.2f}%':<20} {'Baseline':<20}")
    print(f"{'Additional Profit (Rs.)':<30} {f'+Rs.{additional_profit:,.2f}':<20} {'-':<20}")
    print("=" * 70)
    
    print("\n TRAINING AND EVALUATION COMPLETE!")
    print(f" The DQN agent generates Rs.{additional_profit:,.2f} more profit per cycle")
    print(f" Projected annual additional profit: Rs.{annual_additional_profit:,.2f}")
    print("=" * 70)
